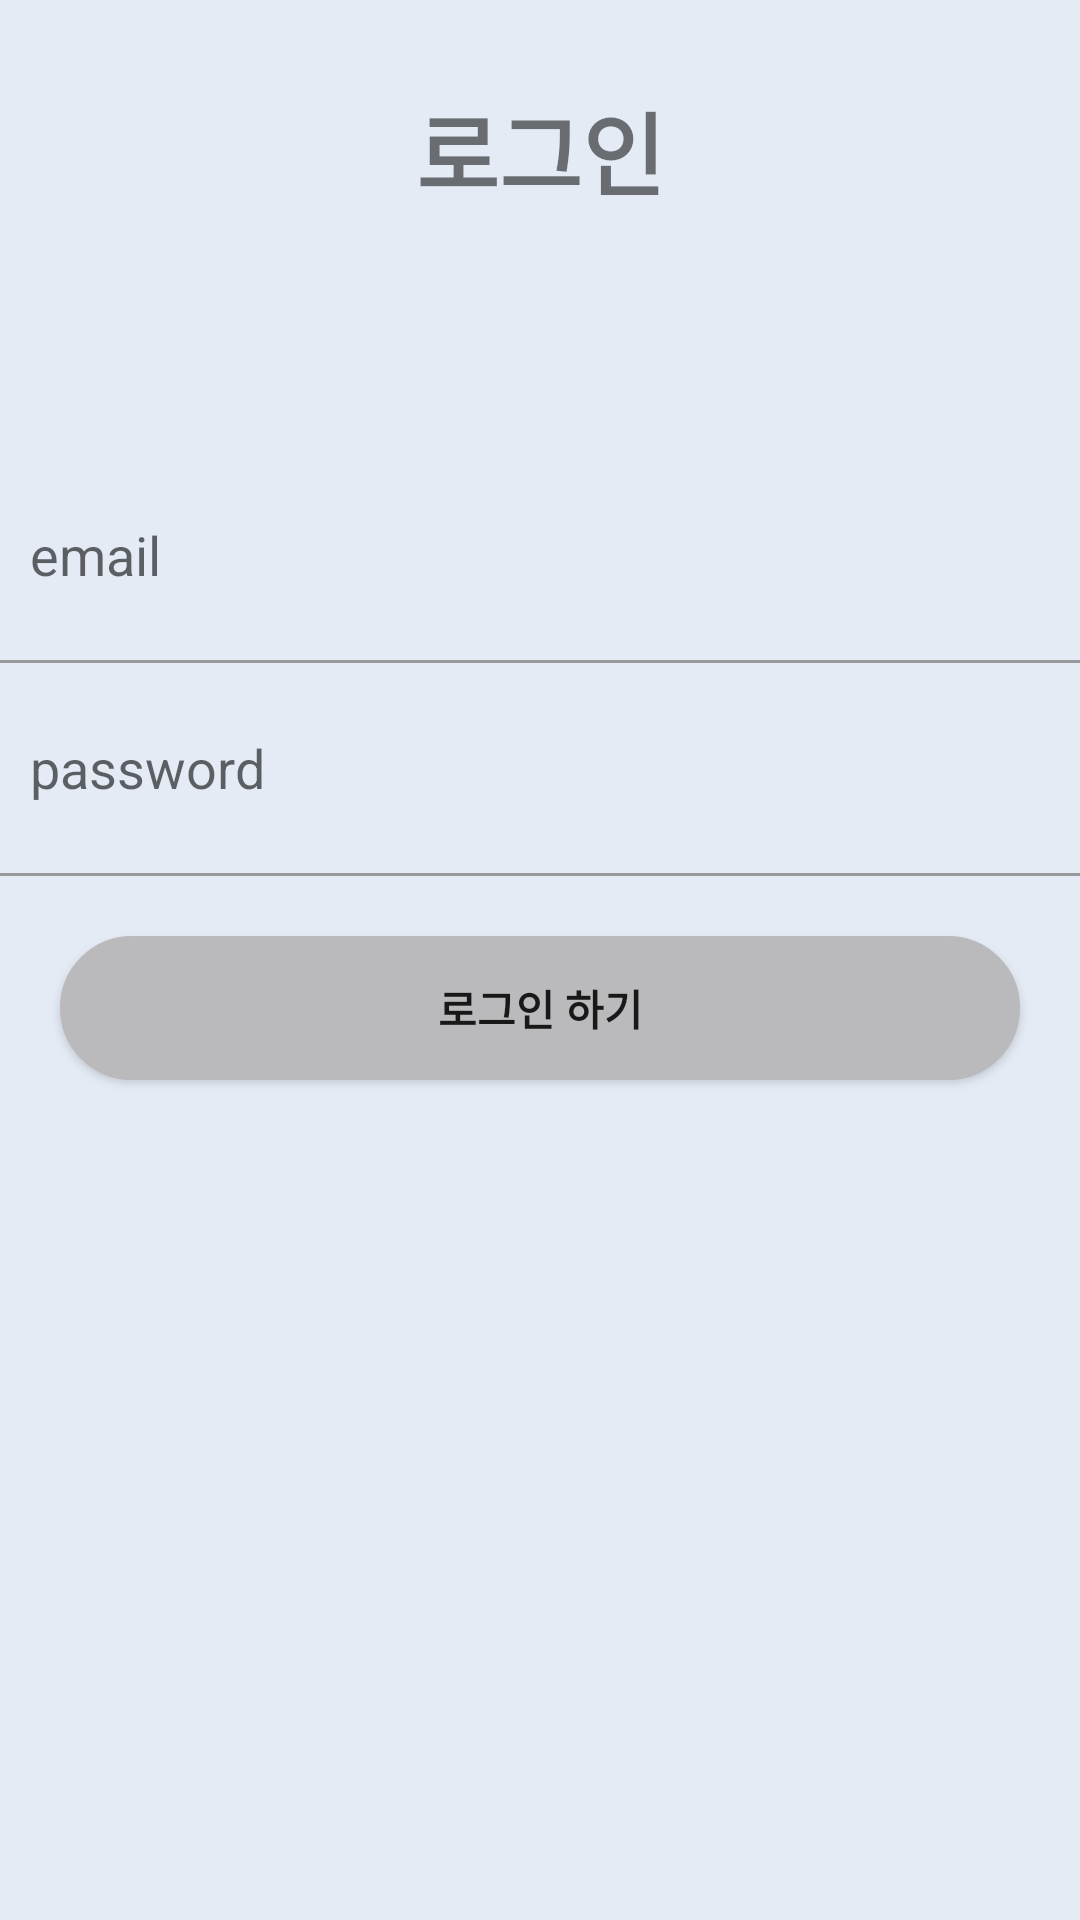

Produce the Android XML layout that renders to this screen, including the resource entries it uses.
<!-- AndroidManifest.xml: application theme Theme.CampusFriend01 -->
<!-- res/layout/activity_login.xml -->
<?xml version="1.0" encoding="utf-8"?>
<layout>
<androidx.constraintlayout.widget.ConstraintLayout xmlns:android="http://schemas.android.com/apk/res/android"
    xmlns:app="http://schemas.android.com/apk/res-auto"
    xmlns:tools="http://schemas.android.com/tools"
    android:layout_width="match_parent"
    android:layout_height="match_parent"
    tools:context=".auth.LoginActivity"
    android:background="@color/background">

    <TextView
        android:layout_width="match_parent"
        android:layout_height="100dp"
        android:text="로그인"
        android:textSize="30sp"
        android:gravity="center"
        android:textStyle="bold"
        android:background="@color/background"
        app:layout_constraintTop_toTopOf="parent"/>

    <LinearLayout
        android:layout_width="match_parent"
        android:layout_height="match_parent"
        android:layout_marginTop="150dp"
        android:orientation="vertical">

        <EditText
            android:id="@+id/emailArea"
            android:layout_width="match_parent"
            android:layout_height="50dp"
            android:layout_margin="10dp"
            android:background="@color/fui_transparent"
            android:hint="email" />

        <LinearLayout
            android:layout_width="match_parent"
            android:layout_height="1dp"
            android:background="#999999"></LinearLayout>

        <EditText
            android:id="@+id/passwordArea"
            android:layout_width="match_parent"
            android:layout_height="50dp"
            android:layout_margin="10dp"
            android:background="@color/fui_transparent"
            android:hint="password" />

        <LinearLayout
            android:layout_width="match_parent"
            android:layout_height="1dp"
            android:background="#999999"></LinearLayout>



        <Button
            android:id="@+id/loginBtn"
            android:layout_width="match_parent"
            android:layout_height="wrap_content"
            android:layout_margin="20dp"
            android:text="로그인 하기"
            android:textStyle="bold"
            android:background="@drawable/ic_round"/>

    </LinearLayout>

</androidx.constraintlayout.widget.ConstraintLayout>
</layout>
<!-- resources referenced by this layout -->
<resources>
  <color name="background">#E4EBF5</color>
  <!-- drawable ic_round (drawable) -->
  <?xml version="1.0" encoding="utf-8"?>
      <shape xmlns:android="http://schemas.android.com/apk/res/android"
          android:padding="10dp"
          android:shape="rectangle" >
          <solid android:color="#BAB9BC" />
          <corners
              android:bottomLeftRadius="50dp"
              android:bottomRightRadius="50dp"
              android:topLeftRadius="50dp"
              android:topRightRadius="50dp" />
          <stroke
              android:width="1dp"
              android:color="#BAB9BC" />
      </shape>
  <style name="Theme.CampusFriend01" parent="Theme.AppCompat.Light">
          
          <item name="colorPrimary">@color/main</item>
          <item name="colorPrimaryVariant">@color/main</item>
          <item name="colorOnPrimary">@color/white</item>
          
          <item name="colorSecondary">@color/teal_200</item>
          <item name="colorSecondaryVariant">@color/teal_700</item>
          <item name="colorOnSecondary">@color/black</item>
          
          <item name="android:statusBarColor" tools:targetApi="l">?attr/colorPrimaryVariant</item>
          
      </style>
  <color name="main">#ff00ddff</color>
  <color name="white">#FFFFFFFF</color>
  <color name="teal_200">#FF03DAC5</color>
  <color name="teal_700">#FF018786</color>
  <color name="black">#FF000000</color>
</resources>
